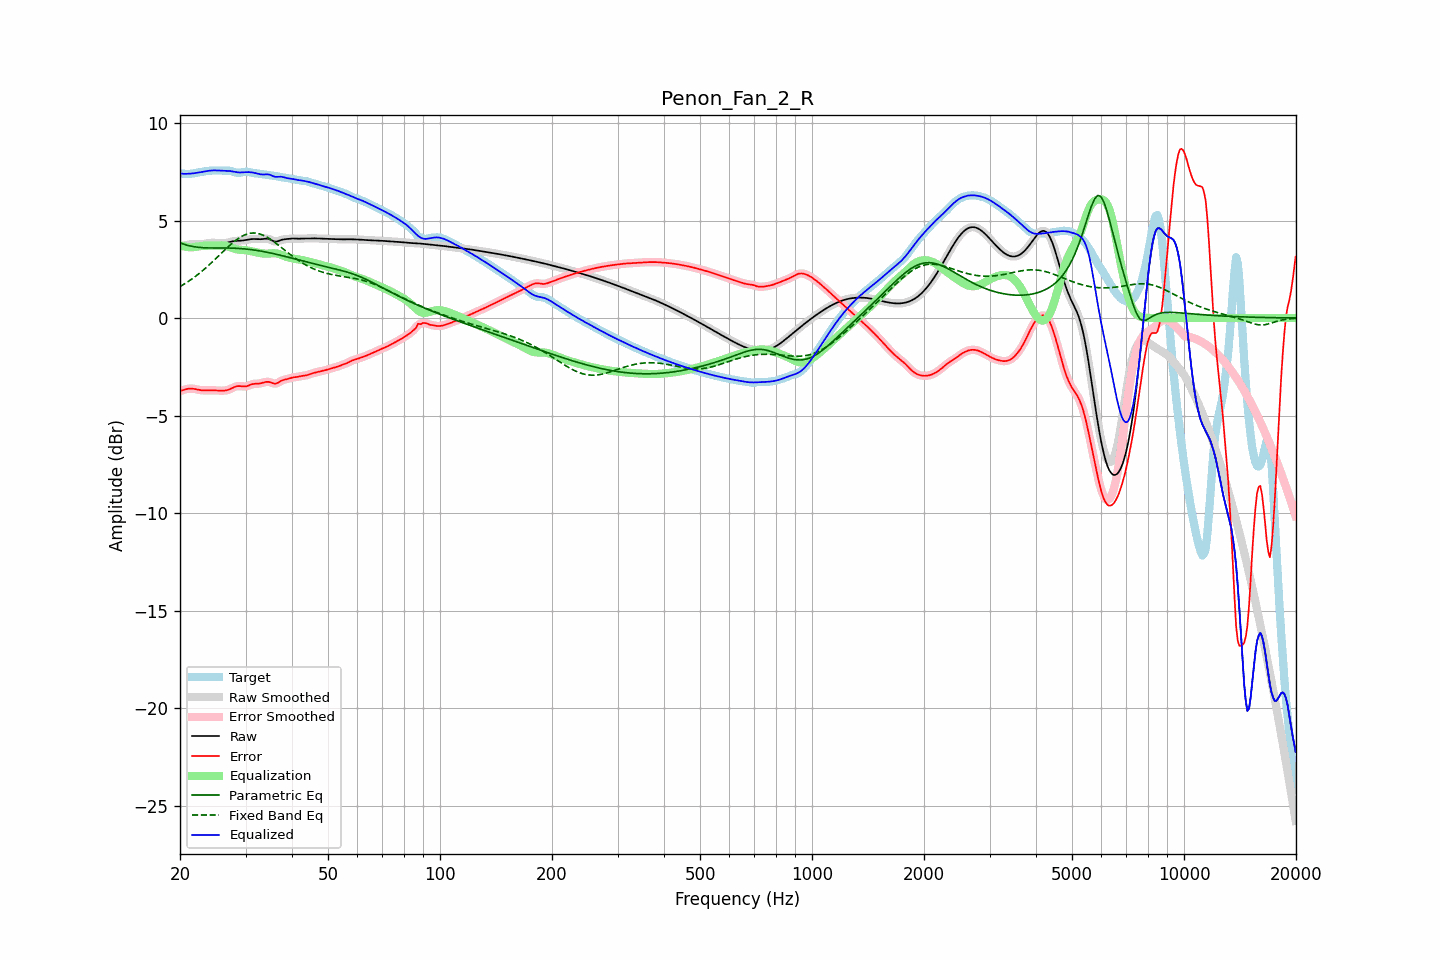

Values plotted in this chart, from the file beside it:
frequency, raw, error, smoothed, error_smoothed, equalization, parametric_eq, fixed_band_eq, equalized_raw, equalized_smoothed, target
20.00, 3.68, -3.74, 3.67, -3.74, 3.74, 3.86, 1.61, 7.42, 7.41, 7.42
20.20, 3.69, -3.72, 3.69, -3.71, 3.71, 3.83, 1.66, 7.40, 7.40, 7.41
20.40, 3.71, -3.69, 3.71, -3.69, 3.69, 3.80, 1.71, 7.39, 7.40, 7.40
20.61, 3.73, -3.67, 3.73, -3.67, 3.66, 3.77, 1.76, 7.39, 7.39, 7.39
20.81, 3.75, -3.64, 3.75, -3.64, 3.65, 3.74, 1.81, 7.39, 7.39, 7.39
21.02, 3.76, -3.63, 3.76, -3.63, 3.64, 3.72, 1.87, 7.40, 7.40, 7.39
21.23, 3.77, -3.62, 3.77, -3.62, 3.63, 3.70, 1.92, 7.40, 7.40, 7.39
21.44, 3.78, -3.62, 3.78, -3.62, 3.62, 3.68, 1.98, 7.41, 7.41, 7.40
21.66, 3.79, -3.62, 3.79, -3.62, 3.63, 3.67, 2.04, 7.42, 7.42, 7.41
21.87, 3.79, -3.63, 3.79, -3.64, 3.64, 3.65, 2.10, 7.43, 7.43, 7.42
22.09, 3.79, -3.65, 3.79, -3.65, 3.65, 3.64, 2.16, 7.44, 7.44, 7.44
22.31, 3.79, -3.67, 3.79, -3.67, 3.67, 3.63, 2.22, 7.45, 7.45, 7.46
22.54, 3.79, -3.69, 3.79, -3.69, 3.68, 3.62, 2.29, 7.47, 7.47, 7.47
22.76, 3.79, -3.70, 3.79, -3.70, 3.69, 3.61, 2.36, 7.48, 7.48, 7.49
22.99, 3.79, -3.71, 3.80, -3.71, 3.70, 3.61, 2.42, 7.49, 7.49, 7.50
23.22, 3.81, -3.71, 3.81, -3.71, 3.70, 3.60, 2.49, 7.51, 7.51, 7.51
23.45, 3.82, -3.71, 3.82, -3.71, 3.71, 3.60, 2.57, 7.52, 7.52, 7.53
23.69, 3.83, -3.71, 3.83, -3.71, 3.71, 3.60, 2.64, 7.54, 7.54, 7.54
23.92, 3.84, -3.70, 3.84, -3.70, 3.71, 3.59, 2.71, 7.55, 7.55, 7.55
24.16, 3.85, -3.70, 3.85, -3.70, 3.71, 3.59, 2.79, 7.56, 7.56, 7.56
24.40, 3.86, -3.70, 3.86, -3.70, 3.71, 3.59, 2.87, 7.57, 7.57, 7.56
24.65, 3.86, -3.70, 3.86, -3.70, 3.71, 3.59, 2.94, 7.57, 7.57, 7.57
24.89, 3.86, -3.71, 3.86, -3.71, 3.71, 3.59, 3.02, 7.57, 7.57, 7.57
25.14, 3.85, -3.71, 3.85, -3.71, 3.72, 3.59, 3.10, 7.57, 7.57, 7.56
25.39, 3.84, -3.72, 3.84, -3.72, 3.72, 3.59, 3.18, 7.56, 7.56, 7.56
25.65, 3.83, -3.72, 3.83, -3.72, 3.72, 3.59, 3.26, 7.56, 7.56, 7.56
25.91, 3.83, -3.73, 3.83, -3.73, 3.72, 3.59, 3.34, 7.55, 7.55, 7.55
26.16, 3.83, -3.72, 3.83, -3.72, 3.72, 3.59, 3.42, 7.55, 7.55, 7.55
26.43, 3.84, -3.72, 3.84, -3.72, 3.71, 3.59, 3.50, 7.55, 7.55, 7.56
26.69, 3.86, -3.70, 3.86, -3.70, 3.69, 3.59, 3.58, 7.55, 7.55, 7.56
26.96, 3.88, -3.68, 3.88, -3.68, 3.67, 3.59, 3.66, 7.54, 7.54, 7.56
27.23, 3.90, -3.65, 3.90, -3.65, 3.64, 3.59, 3.73, 7.54, 7.54, 7.55
27.50, 3.92, -3.61, 3.92, -3.61, 3.61, 3.59, 3.80, 7.53, 7.53, 7.53
27.77, 3.94, -3.57, 3.94, -3.57, 3.57, 3.58, 3.87, 7.51, 7.51, 7.51
28.05, 3.95, -3.53, 3.95, -3.53, 3.55, 3.58, 3.94, 7.50, 7.50, 7.48
28.33, 3.95, -3.50, 3.95, -3.51, 3.53, 3.58, 4.00, 7.48, 7.48, 7.46
28.62, 3.96, -3.49, 3.96, -3.49, 3.51, 3.57, 4.06, 7.47, 7.47, 7.45
28.90, 3.96, -3.49, 3.96, -3.49, 3.50, 3.57, 4.12, 7.46, 7.46, 7.45
29.19, 3.97, -3.50, 3.97, -3.50, 3.50, 3.56, 4.17, 7.46, 7.46, 7.46
29.48, 3.97, -3.51, 3.97, -3.51, 3.49, 3.55, 4.21, 7.47, 7.47, 7.48
29.78, 3.99, -3.51, 3.99, -3.51, 3.49, 3.55, 4.25, 7.47, 7.47, 7.50
30.08, 4.00, -3.50, 4.00, -3.50, 3.48, 3.54, 4.29, 7.48, 7.48, 7.51
30.38, 4.02, -3.48, 4.02, -3.48, 3.46, 3.53, 4.32, 7.48, 7.48, 7.50
30.68, 4.03, -3.45, 4.03, -3.45, 3.45, 3.52, 4.33, 7.48, 7.48, 7.48
30.99, 4.04, -3.42, 4.04, -3.42, 3.43, 3.51, 4.35, 7.47, 7.47, 7.46
31.30, 4.05, -3.39, 4.05, -3.39, 3.41, 3.50, 4.36, 7.46, 7.46, 7.44
31.61, 4.05, -3.37, 4.05, -3.38, 3.39, 3.49, 4.36, 7.45, 7.45, 7.43
31.93, 4.05, -3.37, 4.05, -3.37, 3.38, 3.48, 4.35, 7.43, 7.43, 7.42
32.24, 4.05, -3.37, 4.05, -3.36, 3.36, 3.46, 4.34, 7.41, 7.41, 7.41
32.57, 4.04, -3.36, 4.04, -3.36, 3.34, 3.45, 4.32, 7.39, 7.39, 7.40
32.89, 4.04, -3.35, 4.04, -3.35, 3.33, 3.44, 4.30, 7.37, 7.37, 7.39
33.22, 4.05, -3.33, 4.05, -3.33, 3.32, 3.42, 4.27, 7.36, 7.36, 7.38
33.55, 4.05, -3.31, 4.06, -3.31, 3.31, 3.41, 4.24, 7.36, 7.36, 7.36
33.89, 4.07, -3.28, 4.06, -3.28, 3.30, 3.39, 4.20, 7.37, 7.36, 7.35
34.23, 4.07, -3.27, 4.07, -3.27, 3.30, 3.38, 4.15, 7.37, 7.37, 7.34
34.57, 4.06, -3.27, 4.05, -3.27, 3.30, 3.36, 4.10, 7.36, 7.36, 7.33
34.92, 4.03, -3.29, 4.03, -3.29, 3.31, 3.34, 4.05, 7.34, 7.34, 7.32
35.27, 3.99, -3.32, 3.99, -3.32, 3.32, 3.32, 4.00, 7.31, 7.31, 7.31
35.62, 3.95, -3.35, 3.95, -3.35, 3.32, 3.31, 3.94, 7.27, 7.27, 7.30
35.97, 3.92, -3.37, 3.93, -3.36, 3.32, 3.29, 3.88, 7.24, 7.25, 7.29
... 635 more rows
